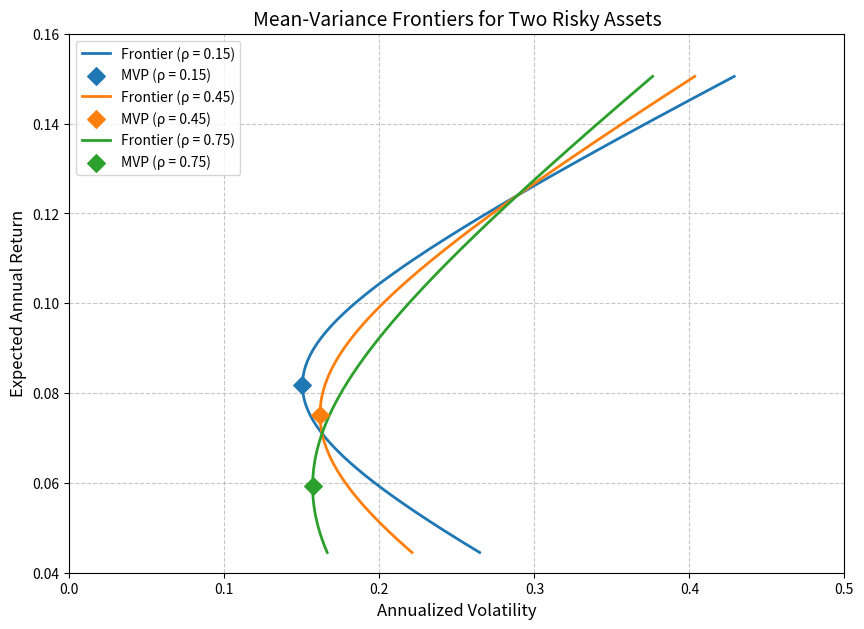

This figure's Python source:
import numpy as np
import matplotlib.pyplot as plt

# ==================== 1. 参数设定 ====================
mu = np.array([0.071, 0.124])        # 期望年收益
sigma = np.array([0.163, 0.289])     # 年化波动率
rhos = [0.15, 0.45, 0.75]           # 给定的相关系数
target_ret = 0.10                    # 目标期望收益

# 结果字典
result = {}

# ==================== 2. 计算 rho=0.45 时的指定指标 ====================
rho_45 = 0.45
cov_12_45 = rho_45 * sigma[0] * sigma[1]
cov_matrix_45 = np.array([
    [sigma[0]**2, cov_12_45],
    [cov_12_45, sigma[1]**2]
])

# 最小方差组合权重 (满仓约束 w1 + w2 = 1)
den_mvp = sigma[0]**2 + sigma[1]**2 - 2 * rho_45 * sigma[0] * sigma[1]
w1_mvp_45 = (sigma[1]**2 - rho_45 * sigma[0] * sigma[1]) / den_mvp
w_mvp_45 = np.array([w1_mvp_45, 1 - w1_mvp_45])

# 计算最小方差组合的年化波动率
mvp_vol_45 = np.sqrt(w_mvp_45 @ cov_matrix_45 @ w_mvp_45)
result['mvp_vol_at_rho45'] = float(mvp_vol_45)

# 目标期望收益 10% 下的最优权重
# 0.10 = w1 * 0.071 + (1 - w1) * 0.124
w1_target = (target_ret - mu[1]) / (mu[0] - mu[1])
w_target = np.array([w1_target, 1 - w1_target])

# 计算目标收益下的最小年化波动率
frontier_vol_at_target = np.sqrt(w_target @ cov_matrix_45 @ w_target)
result['frontier_vol_at_target'] = float(frontier_vol_at_target)

# ==================== 3. 绘制不同相关系数下的均值-方差前沿 ====================
plt.figure(figsize=(10, 7))

# 权重扫描范围 (允许卖空，故范围放宽)
w1_range = np.linspace(-0.5, 1.5, 500)
w2_range = 1 - w1_range

for rho in rhos:
    # 构造协方差矩阵
    cov_12 = rho * sigma[0] * sigma[1]
    cov_matrix = np.array([
        [sigma[0]**2, cov_12],
        [cov_12, sigma[1]**2]
    ])
    
    # 扫描计算前沿收益与波动率
    rets = w1_range * mu[0] + w2_range * mu[1]
    vols = np.sqrt(w1_range**2 * sigma[0]**2 + w2_range**2 * sigma[1]**2 
                   + 2 * w1_range * w2_range * cov_12)
    
    # 计算当前相关系数下的最小方差组合(MVP)
    den = sigma[0]**2 + sigma[1]**2 - 2 * rho * sigma[0] * sigma[1]
    w1_mvp = (sigma[1]**2 - rho * sigma[0] * sigma[1]) / den
    w_mvp = np.array([w1_mvp, 1 - w1_mvp])
    mvp_ret = w_mvp @ mu
    mvp_vol = np.sqrt(w_mvp @ cov_matrix @ w_mvp)
    
    # 绘制前沿曲线
    plt.plot(vols, rets, label=f'Frontier (ρ = {rho:.2f})', linewidth=2)
    
    # 标出最小方差组合
    plt.scatter(mvp_vol, mvp_ret, marker='D', s=80, zorder=5, 
               label=f'MVP (ρ = {rho:.2f})')

# ==================== 4. 图表格式设置与保存 ====================
plt.title('Mean-Variance Frontiers for Two Risky Assets', fontsize=14)
plt.xlabel('Annualized Volatility', fontsize=12)
plt.ylabel('Expected Annual Return', fontsize=12)
plt.legend(loc='upper left', fontsize=10)
plt.grid(True, linestyle='--', alpha=0.7)
plt.xlim(0, 0.50)
plt.ylim(0.04, 0.16)

# 保存图形
figure_path = 'markowitz_frontier.png'
plt.savefig(figure_path, dpi=300, bbox_inches='tight')
result['figure_path'] = figure_path

# 打印结果以供检查
print(result)
